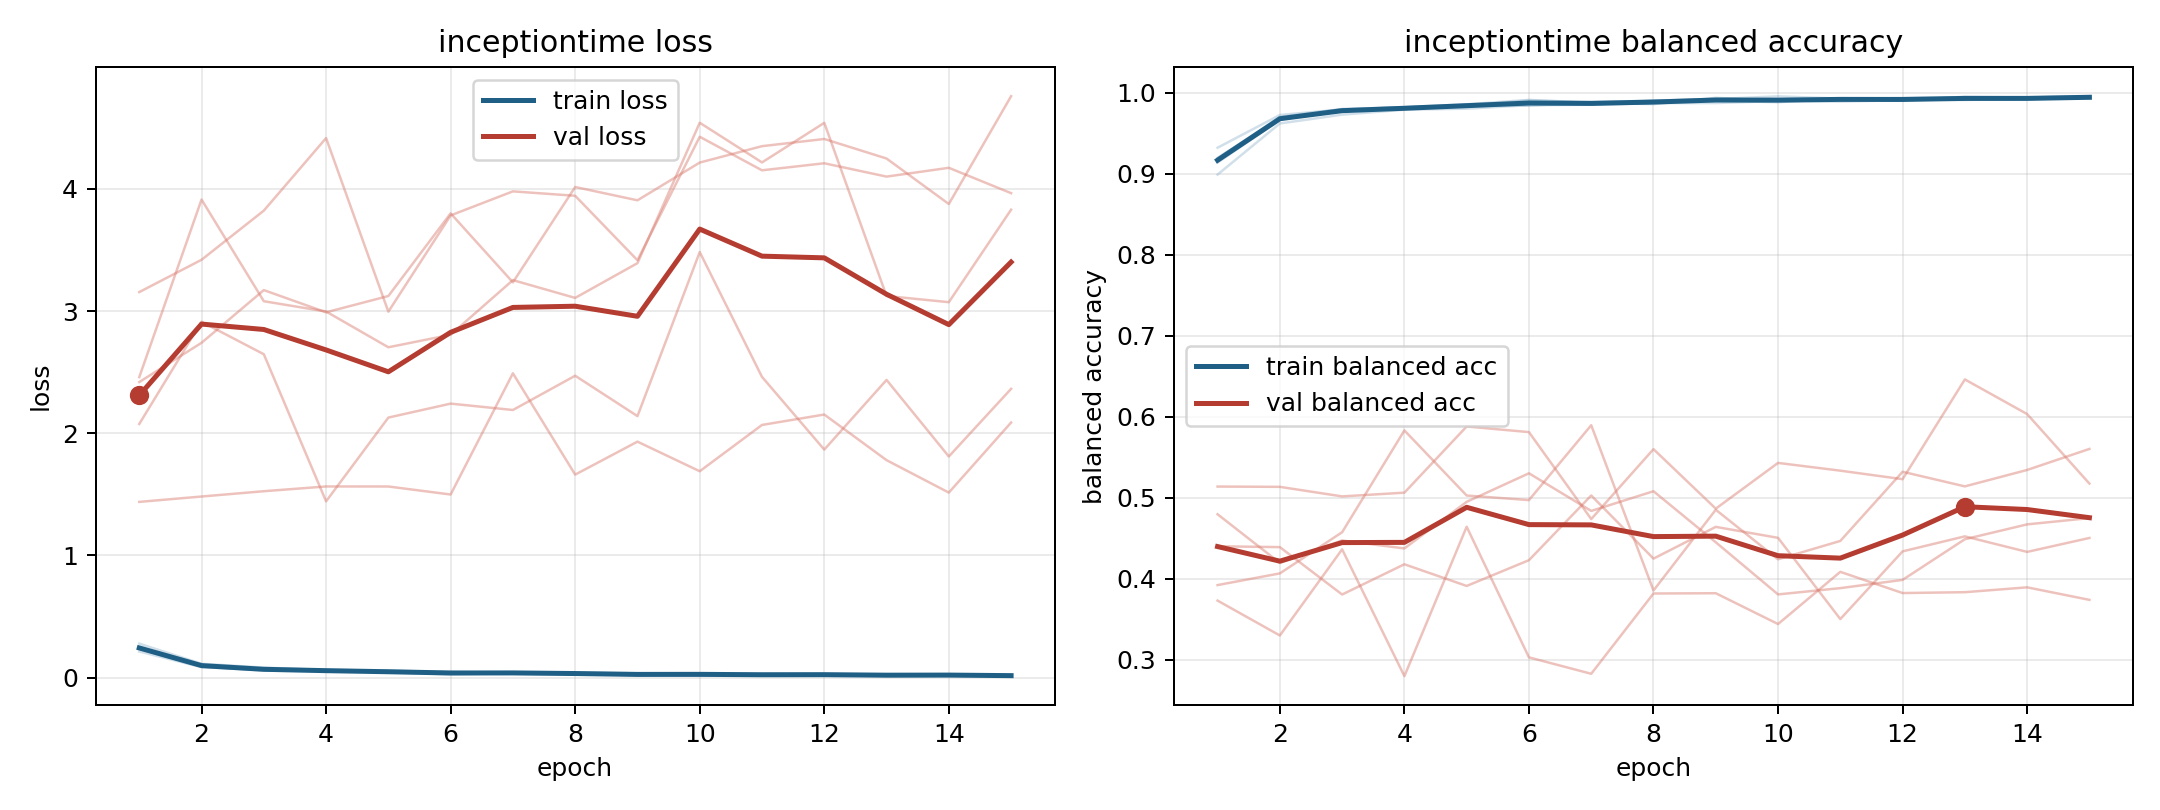

Data behind this chart, as committed beside it:
model, fold, epoch, train_loss, train_balanced_accuracy, val_loss, val_balanced_accuracy
inceptiontime, 1, 1, 0.2361, 0.9187, 3.155, 0.3732
inceptiontime, 1, 2, 0.09309, 0.9699, 3.419, 0.3301
inceptiontime, 1, 3, 0.05805, 0.9797, 3.821, 0.4364
inceptiontime, 1, 4, 0.05369, 0.9819, 4.415, 0.28
inceptiontime, 1, 5, 0.0476, 0.9841, 2.994, 0.4643
inceptiontime, 1, 6, 0.03431, 0.9902, 3.782, 0.3031
inceptiontime, 1, 7, 0.03455, 0.9883, 3.979, 0.2829
inceptiontime, 1, 8, 0.02817, 0.99, 3.943, 0.3819
inceptiontime, 1, 9, 0.02277, 0.9921, 3.415, 0.3823
inceptiontime, 1, 10, 0.01543, 0.9953, 4.425, 0.3442
inceptiontime, 1, 11, 0.02322, 0.9926, 4.151, 0.4086
inceptiontime, 1, 12, 0.0248, 0.9913, 4.209, 0.3825
inceptiontime, 1, 13, 0.01993, 0.993, 4.099, 0.3835
inceptiontime, 1, 14, 0.02086, 0.9931, 4.171, 0.3895
inceptiontime, 1, 15, 0.01598, 0.9943, 3.964, 0.3741
inceptiontime, 2, 1, 0.2487, 0.9137, 2.459, 0.4797
inceptiontime, 2, 2, 0.1051, 0.9666, 3.912, 0.4196
inceptiontime, 2, 3, 0.06793, 0.9795, 3.08, 0.4473
inceptiontime, 2, 4, 0.0598, 0.9796, 2.996, 0.4375
inceptiontime, 2, 5, 0.0468, 0.9852, 2.703, 0.495
inceptiontime, 2, 6, 0.04007, 0.986, 2.806, 0.5302
inceptiontime, 2, 7, 0.043, 0.985, 3.253, 0.4838
inceptiontime, 2, 8, 0.02994, 0.9901, 3.107, 0.5081
inceptiontime, 2, 9, 0.02731, 0.9914, 3.391, 0.4451
inceptiontime, 2, 10, 0.02767, 0.9907, 4.54, 0.3808
inceptiontime, 2, 11, 0.0242, 0.9922, 4.215, 0.3885
inceptiontime, 2, 12, 0.01942, 0.9932, 4.539, 0.3987
inceptiontime, 2, 13, 0.01923, 0.9938, 3.123, 0.4489
inceptiontime, 2, 14, 0.02255, 0.9928, 3.072, 0.4672
inceptiontime, 2, 15, 0.01632, 0.994, 3.829, 0.475
inceptiontime, 3, 1, 0.2148, 0.9319, 2.419, 0.4402
inceptiontime, 3, 2, 0.08625, 0.9723, 2.74, 0.4391
inceptiontime, 3, 3, 0.0638, 0.9792, 3.171, 0.3807
inceptiontime, 3, 4, 0.05687, 0.9818, 2.989, 0.418
inceptiontime, 3, 5, 0.04493, 0.9855, 3.123, 0.3912
inceptiontime, 3, 6, 0.02749, 0.991, 3.799, 0.423
inceptiontime, 3, 7, 0.03849, 0.9873, 3.235, 0.5029
inceptiontime, 3, 8, 0.03949, 0.9857, 4.014, 0.425
inceptiontime, 3, 9, 0.0206, 0.9935, 3.906, 0.4641
inceptiontime, 3, 10, 0.03076, 0.9897, 4.214, 0.4506
inceptiontime, 3, 11, 0.02897, 0.9888, 4.348, 0.3504
inceptiontime, 3, 12, 0.02949, 0.9907, 4.407, 0.4339
inceptiontime, 3, 13, 0.01512, 0.9948, 4.247, 0.4524
inceptiontime, 3, 14, 0.01913, 0.9939, 3.875, 0.4332
inceptiontime, 3, 15, 0.0133, 0.9955, 4.757, 0.4504
inceptiontime, 4, 1, 0.2788, 0.8988, 2.076, 0.3923
inceptiontime, 4, 2, 0.1143, 0.9619, 2.912, 0.4067
inceptiontime, 4, 3, 0.08311, 0.9728, 2.646, 0.4575
inceptiontime, 4, 4, 0.06318, 0.9789, 1.443, 0.5831
inceptiontime, 4, 5, 0.05864, 0.9801, 2.128, 0.5028
inceptiontime, 4, 6, 0.04454, 0.9844, 2.242, 0.4972
inceptiontime, 4, 7, 0.04248, 0.985, 2.19, 0.5896
inceptiontime, 4, 8, 0.04045, 0.987, 2.47, 0.3856
inceptiontime, 4, 9, 0.03617, 0.9871, 2.14, 0.4853
inceptiontime, 4, 10, 0.02969, 0.9895, 3.482, 0.4241
inceptiontime, 4, 11, 0.02531, 0.9915, 2.461, 0.4468
inceptiontime, 4, 12, 0.0249, 0.9914, 1.866, 0.5321
inceptiontime, 4, 13, 0.02565, 0.9909, 2.436, 0.5141
inceptiontime, 4, 14, 0.0234, 0.9921, 1.81, 0.5344
inceptiontime, 4, 15, 0.01936, 0.9941, 2.363, 0.5603
... 15 more rows
